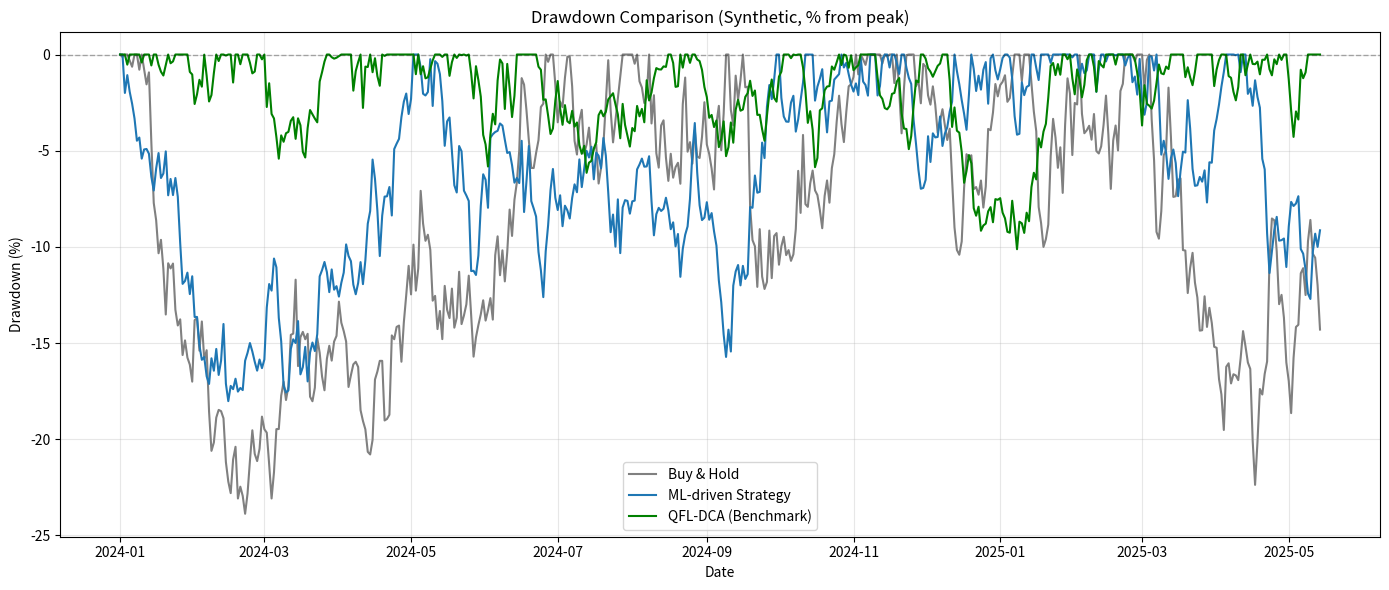
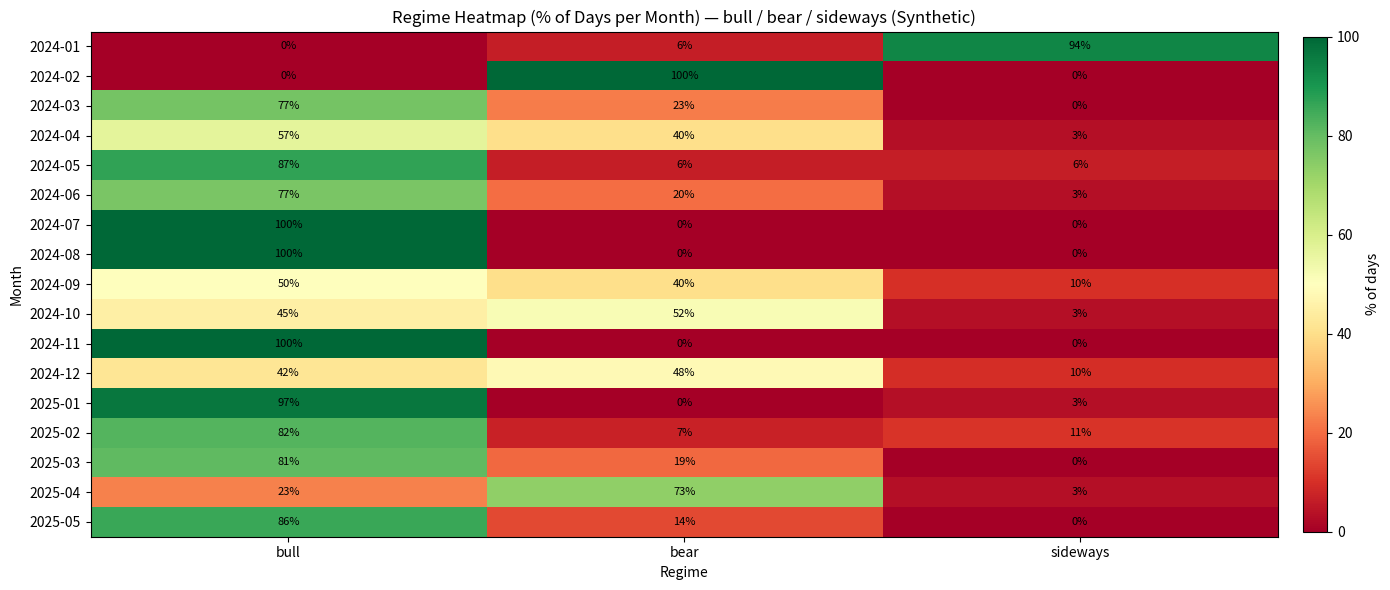

These charts were generated, in order, by the following Python code:
#!/usr/bin/env python3
"""
Generate regime heatmap and drawdown comparison charts (synthetic-safe for public repo).
"""
import numpy as np
import pandas as pd
import matplotlib.pyplot as plt
from pathlib import Path

# ----------------------------
# Synthetic-safe generation
# ----------------------------
np.random.seed(42)
dates = pd.date_range("2024-01-01", periods=500, freq="D")
n = len(dates)

def simulate_equity(mu, sigma, start=1.0):
    r = np.random.normal(mu, sigma, n)
    eq = start * np.cumprod(1 + r)
    return pd.Series(eq, index=dates)

def max_drawdown(equity: pd.Series) -> pd.Series:
    peak = equity.cummax()
    dd = (equity / peak) - 1.0
    return dd

def label_regimes(returns: pd.Series, lookback=30, bull_thr=0.0, bear_thr=0.0):
    """
    Simple regime labeling:
    - Use rolling return + rolling volatility to label bull/bear/sideways.
    This is illustrative; swap with your production regime detector if desired.
    """
    roll_ret = returns.rolling(lookback).mean()
    roll_vol = returns.rolling(lookback).std()

    # Basic rule:
    # bull if rolling mean > bull_thr and vol not extreme
    # bear if rolling mean < -bear_thr
    # sideways otherwise
    regime = pd.Series("sideways", index=returns.index)
    regime[roll_ret > bull_thr] = "bull"
    regime[roll_ret < -bear_thr] = "bear"

    # optional: if vol is extremely low/high you can refine; kept simple.
    return regime

# ----------------------------
# 1) Drawdown comparison chart
# ----------------------------
# Buy & Hold: higher drift, higher vol
equity_bh = simulate_equity(mu=0.0015, sigma=0.020)
# ML strategy: slightly lower drift, moderate vol
equity_ml = simulate_equity(mu=0.0010, sigma=0.015)
# QFL-DCA benchmark: modest drift, lower vol (drawdown-controlled shape)
equity_qfl = simulate_equity(mu=0.0012, sigma=0.010)

dd_bh = max_drawdown(equity_bh)
dd_ml = max_drawdown(equity_ml)
dd_qfl = max_drawdown(equity_qfl)

plt.figure(figsize=(14, 6))
plt.plot(dd_bh.index, dd_bh.values * 100, label="Buy & Hold", color="gray")
plt.plot(dd_ml.index, dd_ml.values * 100, label="ML-driven Strategy", color="#1f77b4")
plt.plot(dd_qfl.index, dd_qfl.values * 100, label="QFL-DCA (Benchmark)", color="green")
plt.axhline(0, linewidth=1, color="black", linestyle="--", alpha=0.3)

plt.title("Drawdown Comparison (Synthetic, % from peak)")
plt.xlabel("Date")
plt.ylabel("Drawdown (%)")
plt.grid(alpha=0.3)
plt.legend()
plt.tight_layout()

output_dir = Path("docs/images")
output_dir.mkdir(parents=True, exist_ok=True)
plt.savefig(output_dir / "drawdown_comparison.png", dpi=150)
plt.close()

# ----------------------------
# 2) Regime heatmap (bull/bear/sideways)
# ----------------------------
# Create a synthetic price series and compute returns for regime classification
price = 100 * (equity_bh / equity_bh.iloc[0])  # use BH as "market proxy"
ret = price.pct_change().fillna(0)

regime = label_regimes(ret, lookback=30, bull_thr=0.0002, bear_thr=0.0002)

# Aggregate by month: count days in each regime (heatmap-friendly table)
monthly = pd.DataFrame({"regime": regime})
monthly["month"] = monthly.index.to_period("M").astype(str)

counts = monthly.groupby(["month", "regime"]).size().unstack(fill_value=0)
# Ensure consistent column order
for col in ["bull", "bear", "sideways"]:
    if col not in counts.columns:
        counts[col] = 0
counts = counts[["bull", "bear", "sideways"]]

# Convert counts to percentages of days in month
row_sums = counts.sum(axis=1).replace(0, 1)
pct = (counts.T / row_sums).T * 100.0  # month x regime

# Plot heatmap (manual imshow to avoid seaborn dependency)
plt.figure(figsize=(14, 6))
data = pct.values  # shape: months x 3
im = plt.imshow(data, aspect="auto", cmap="RdYlGn")

plt.title("Regime Heatmap (% of Days per Month) — bull / bear / sideways (Synthetic)")
plt.xlabel("Regime")
plt.ylabel("Month")

plt.xticks([0, 1, 2], ["bull", "bear", "sideways"])
plt.yticks(np.arange(len(pct.index)), pct.index)

# annotate cells
for i in range(data.shape[0]):
    for j in range(data.shape[1]):
        plt.text(j, i, f"{data[i, j]:.0f}%", ha="center", va="center", fontsize=8)

plt.colorbar(im, fraction=0.02, pad=0.02, label="% of days")
plt.tight_layout()
plt.savefig(output_dir / "regime_heatmap.png", dpi=150)
plt.close()

print("✓ Generated:")
print(f"  - {output_dir / 'drawdown_comparison.png'}")
print(f"  - {output_dir / 'regime_heatmap.png'}")
